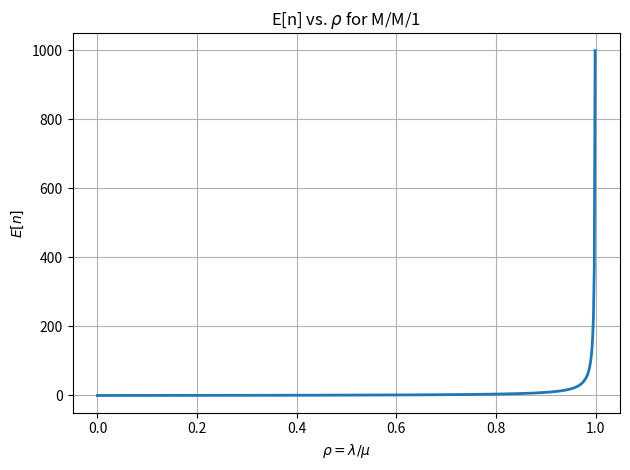

Recreate this plot in Python.
# HW4 (2c): Plot E[n] vs rho for an M/M/1 queue
# Requirements: numpy, matplotlib

import numpy as np
import matplotlib.pyplot as plt

def En_MM1(rho):
    """
    Expected number in system for M/M/1 queue:
        E[n] = rho / (1 - rho), for 0 <= rho < 1
    Returns NaN if rho >= 1 (unstable).
    """
    rho = np.asarray(rho, dtype=float)
    out = np.full_like(rho, np.nan, dtype=float)
    mask = (rho >= 0) & (rho < 1)
    out[mask] = rho[mask] / (1 - rho[mask])
    return out

print("HW4, 2-(c)")

# Define range of rho (avoid 1 because of asymptote)
rhos = np.linspace(0.0, 0.999, 600)
En_vals = En_MM1(rhos)

# Plot
plt.figure()
plt.plot(rhos, En_vals, linewidth=2)
plt.title(r"E[n] vs. $\rho$ for M/M/1")
plt.xlabel(r"$\rho = \lambda/\mu$")
plt.ylabel(r"$E[n]$")
plt.grid(True)
plt.tight_layout()
plt.show()
